Photos from the image-classification dataset "data" in the GitHub repository nemoqh77/VIDA-LV_dwarf_galaxy_detection. Its 2 classes are: dwarf galaxy, noise.

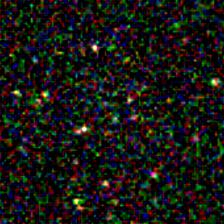
Label: dwarf galaxy

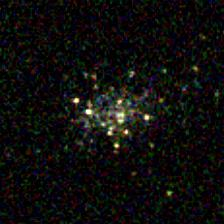
Label: dwarf galaxy

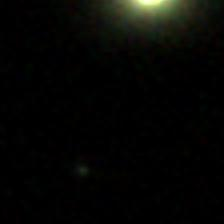
Label: noise

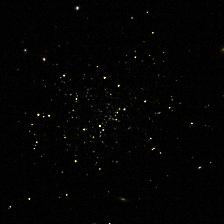
Label: dwarf galaxy

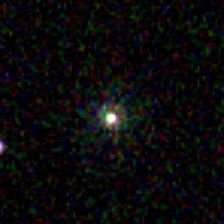
Label: noise

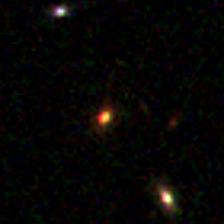
Label: noise
